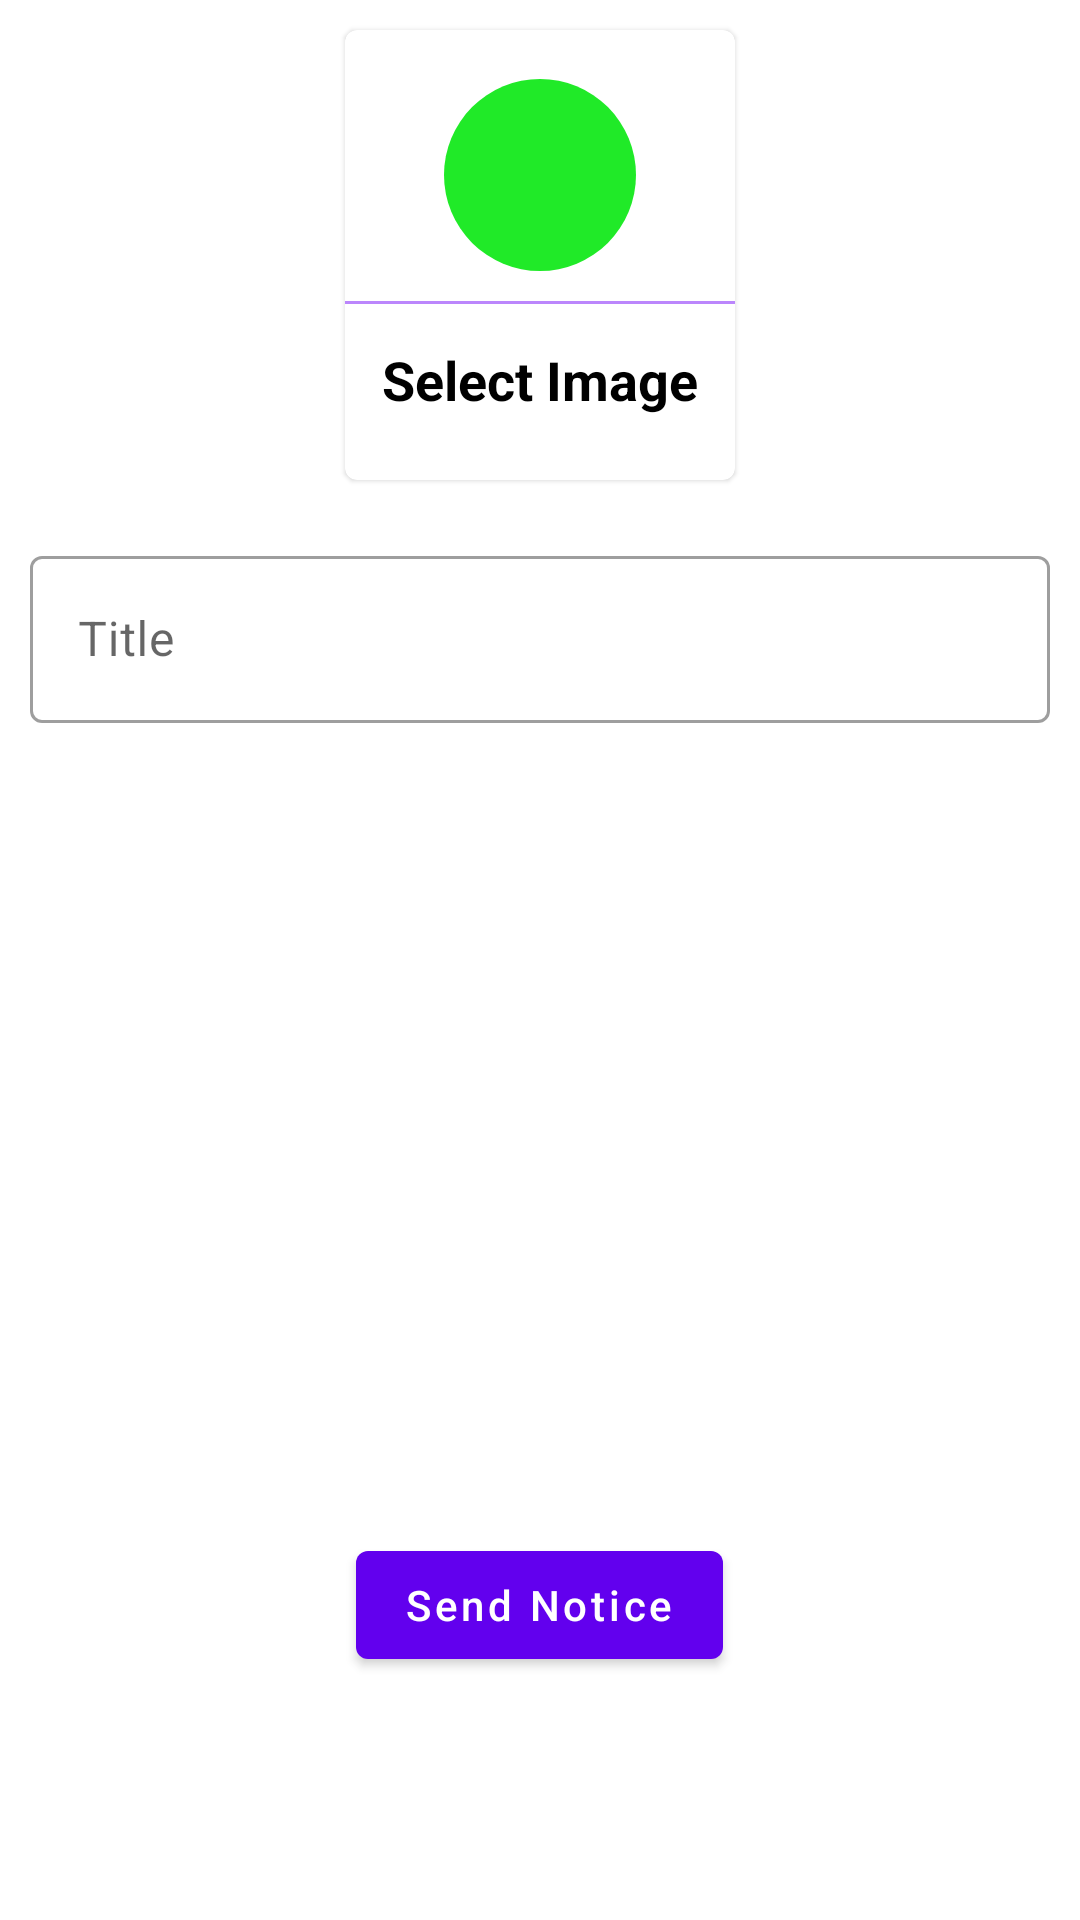

Android layout source for this screen:
<!-- AndroidManifest.xml: application theme Theme.AvashCoachingCenter -->
<!-- res/layout/activity_notice.xml -->
<?xml version="1.0" encoding="utf-8"?>
<LinearLayout xmlns:android="http://schemas.android.com/apk/res/android"
    xmlns:app="http://schemas.android.com/apk/res-auto"
    xmlns:tools="http://schemas.android.com/tools"
    android:layout_width="match_parent"
    android:layout_height="match_parent"
    tools:context=".Activity.Notice.NoticeActivity">

    <LinearLayout
        android:layout_width="match_parent"
        android:layout_height="match_parent"
        android:orientation="vertical">

        <com.google.android.material.card.MaterialCardView
            android:layout_width="130dp"
            android:layout_height="150dp"
            android:layout_margin="10dp"
            android:layout_gravity="center"
            android:id="@+id/Add_Image">
            <LinearLayout
                android:layout_width="match_parent"
                android:layout_height="match_parent"
                android:orientation="vertical"
                android:gravity="center">

                <ImageView
                    android:padding="15sp"
                    android:layout_width="64dp"
                    android:layout_height="64dp"
                    android:background="@drawable/circle_green"
                    android:src="@drawable/ic_add_iamge">

                </ImageView>

                <View
                    android:layout_width="match_parent"
                    android:background="@color/purple_200"
                    android:layout_marginTop="10dp"
                    android:layout_height="1dp"/>

                <TextView
                    android:layout_width="wrap_content"
                    android:layout_height="wrap_content"
                    android:text="Select Image"
                    android:textSize="18sp"
                    android:textStyle="bold"
                    android:padding="5dp"
                    android:layout_marginTop="8dp"
                    android:textColor="@color/black"/>

            </LinearLayout>
        </com.google.android.material.card.MaterialCardView>

        <com.google.android.material.textfield.TextInputLayout
            android:id="@+id/outlinedTextField"
            android:layout_width="match_parent"
            android:layout_height="wrap_content"
            android:layout_margin="10dp"
            android:hint="Title"
            style="@style/Widget.MaterialComponents.TextInputLayout.OutlinedBox">

            <com.google.android.material.textfield.TextInputEditText
                android:id="@+id/NoticeTitle"
                android:layout_width="match_parent"
                android:layout_height="wrap_content"
                />

        </com.google.android.material.textfield.TextInputLayout>


        <ImageView
            android:id="@+id/Preview"
            android:layout_width="match_parent"
            android:layout_height="250dp"
            android:src="@drawable/preview_logo">

        </ImageView>


        <com.google.android.material.button.MaterialButton
            android:layout_width="wrap_content"
            android:layout_height="wrap_content"
            android:layout_gravity="center"
            android:text="Send Notice"
            android:textAllCaps="false"
            android:layout_marginTop="10dp"
            android:id="@+id/submitNotice"/>

    </LinearLayout>

</LinearLayout>
<!-- resources referenced by this layout -->
<resources>
  <!-- drawable circle_green (drawable) -->
  <?xml version="1.0" encoding="utf-8"?>
  <shape
      android:shape="oval"
      xmlns:android="http://schemas.android.com/apk/res/android">
      <solid
          android:color="#20EA28"/>
  
  </shape>
  <style name="Theme.AvashCoachingCenter" parent="Theme.MaterialComponents.DayNight.DarkActionBar">
          
          <item name="colorPrimary">@color/purple_500</item>
          <item name="colorPrimaryVariant">@color/purple_700</item>
          <item name="colorOnPrimary">@color/white</item>
          
          <item name="colorSecondary">@color/teal_200</item>
          <item name="colorSecondaryVariant">@color/teal_700</item>
          <item name="colorOnSecondary">@color/black</item>
          
          <item name="android:statusBarColor" tools:targetApi="l">?attr/colorPrimaryVariant</item>
          
      </style>
  <!-- not gathered from this repository: default colours our renderer supplied (Android Studio template values) -->
  <color name="purple_200">#FFBB86FC</color>
  <color name="purple_500">#FF6200EE</color>
  <color name="purple_700">#FF3700B3</color>
  <color name="teal_200">#FF03DAC5</color>
  <color name="teal_700">#FF018786</color>
  <color name="black">#FF000000</color>
  <color name="white">#FFFFFFFF</color>
</resources>
